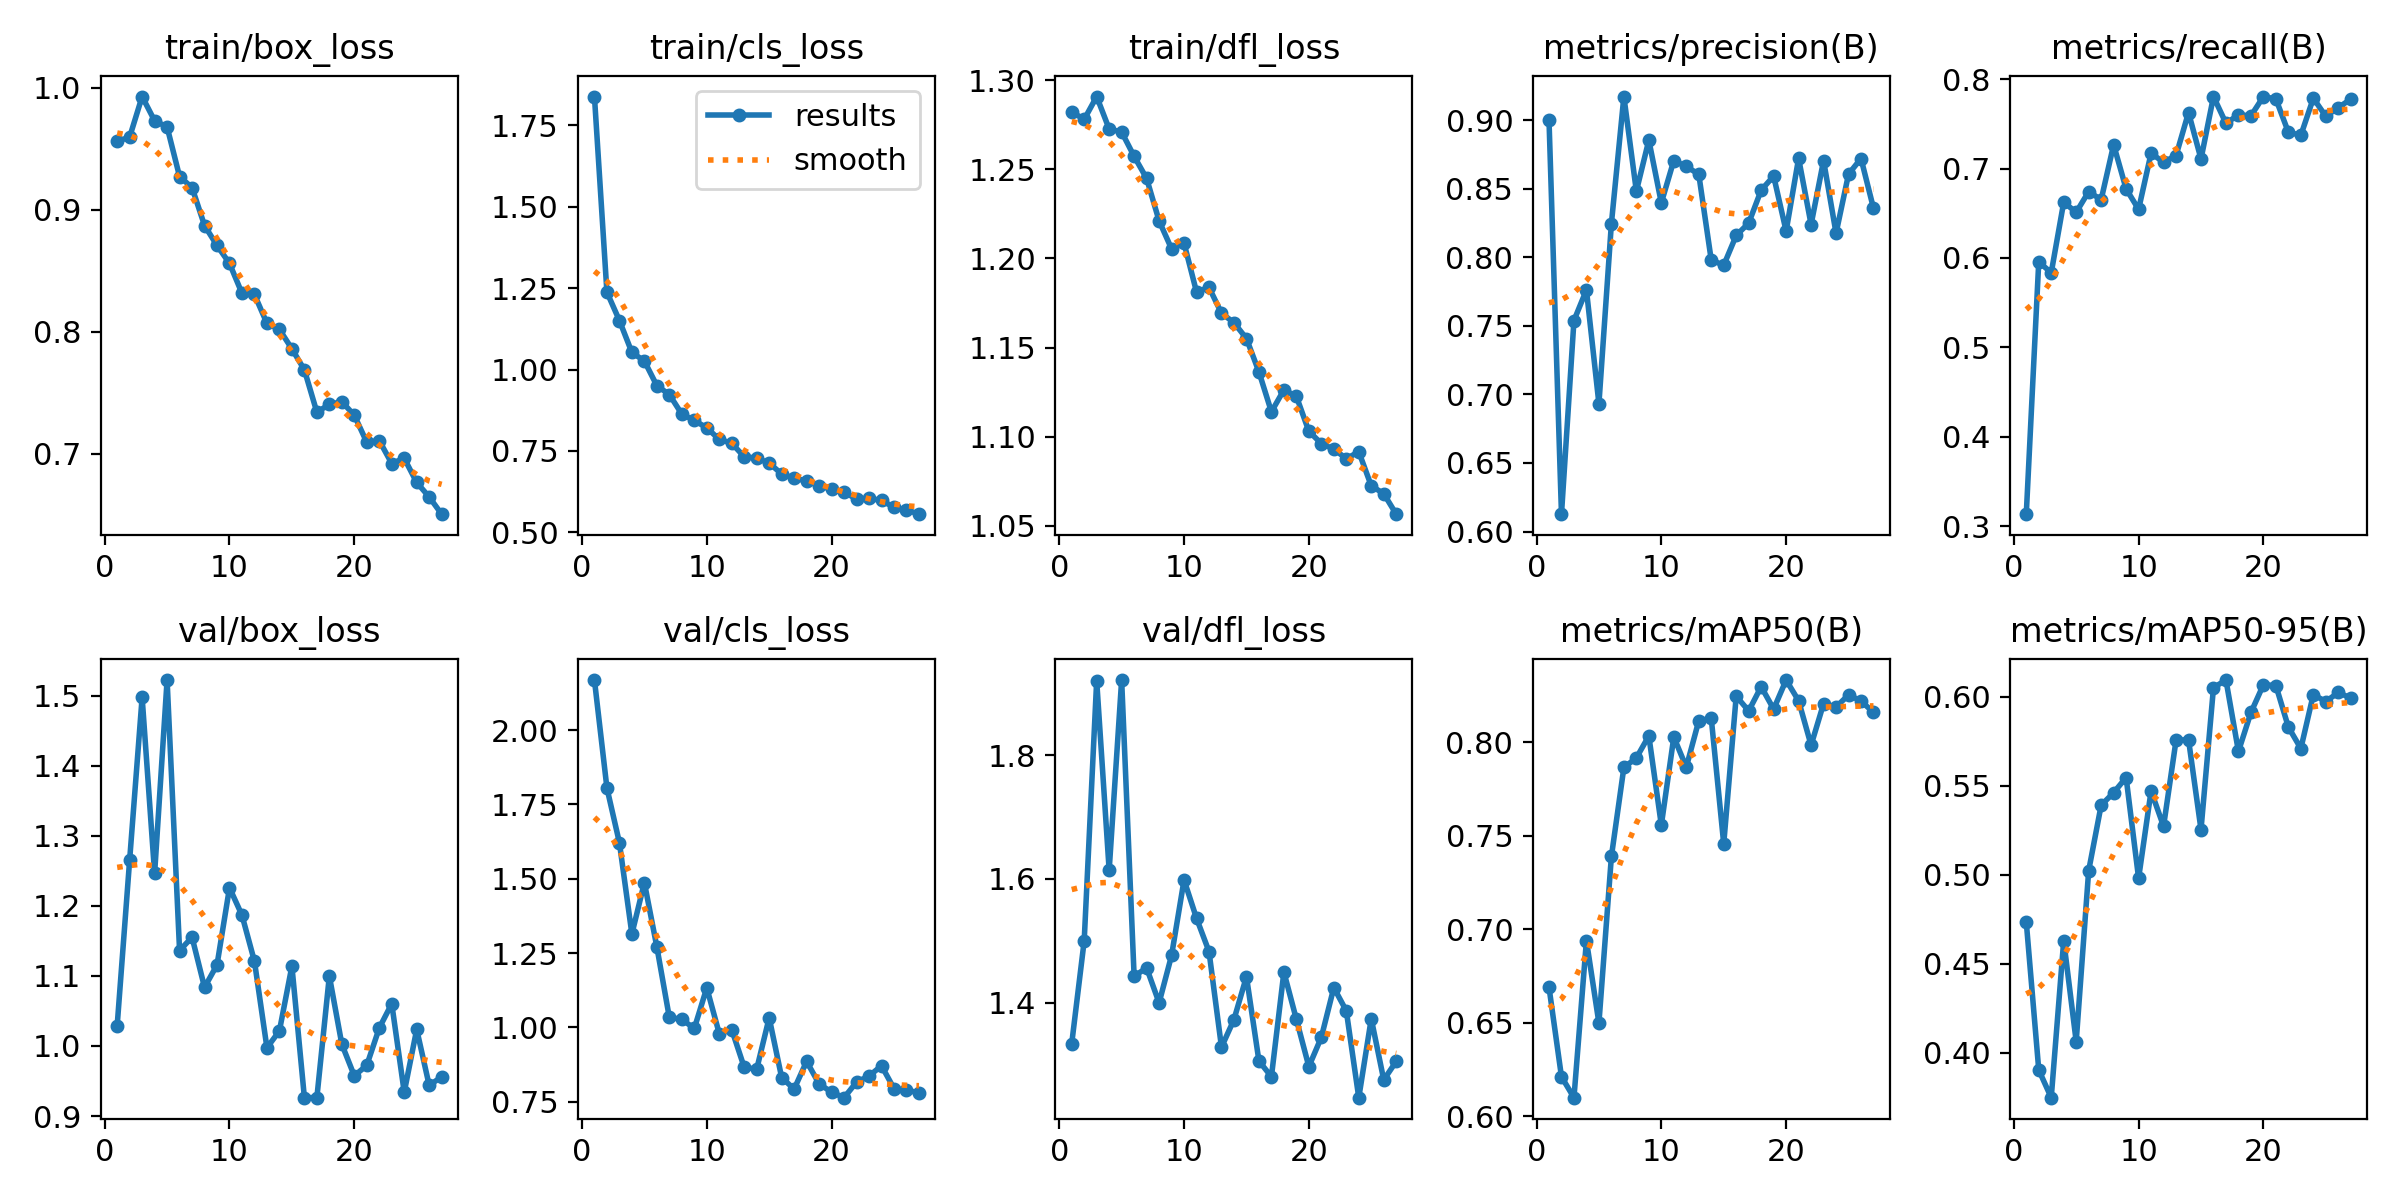

Data behind this chart, as committed beside it:
epoch, train/box_loss, train/cls_loss, train/dfl_loss, metrics/precision(B), metrics/recall(B), metrics/mAP50(B), metrics/mAP50-95(B), val/box_loss, val/cls_loss, val/dfl_loss, lr/pg0, lr/pg1, lr/pg2
1, 0.9558, 1.838, 1.282, 0.9003, 0.3134, 0.669, 0.4735, 1.029, 2.168, 1.333, 0.0005467, 0.0005467, 0.0005467
2, 0.9594, 1.238, 1.278, 0.6127, 0.5957, 0.621, 0.3904, 1.266, 1.805, 1.5, 0.001092, 0.001092, 0.001092
3, 0.9926, 1.151, 1.291, 0.7539, 0.5834, 0.6098, 0.3748, 1.498, 1.621, 1.921, 0.001625, 0.001625, 0.001625
4, 0.9728, 1.053, 1.273, 0.7762, 0.6623, 0.694, 0.4631, 1.246, 1.314, 1.614, 0.001618, 0.001618, 0.001618
5, 0.9677, 1.026, 1.271, 0.6932, 0.651, 0.6498, 0.4063, 1.523, 1.487, 1.922, 0.001601, 0.001601, 0.001601
6, 0.927, 0.9505, 1.257, 0.8247, 0.6741, 0.739, 0.5023, 1.136, 1.271, 1.442, 0.001584, 0.001584, 0.001584
7, 0.918, 0.9233, 1.245, 0.9173, 0.6651, 0.7866, 0.5391, 1.155, 1.034, 1.456, 0.001568, 0.001568, 0.001568
8, 0.8869, 0.8633, 1.221, 0.8482, 0.7266, 0.7917, 0.5462, 1.084, 1.027, 1.399, 0.001551, 0.001551, 0.001551
9, 0.8706, 0.8438, 1.205, 0.8855, 0.6772, 0.8035, 0.5547, 1.116, 0.9964, 1.476, 0.001535, 0.001535, 0.001535
10, 0.8559, 0.8209, 1.209, 0.8397, 0.6543, 0.7558, 0.4981, 1.226, 1.133, 1.598, 0.001519, 0.001519, 0.001519
11, 0.8314, 0.7854, 1.181, 0.8706, 0.7171, 0.8029, 0.5471, 1.187, 0.9794, 1.536, 0.001502, 0.001502, 0.001502
12, 0.8304, 0.7735, 1.184, 0.8663, 0.707, 0.7868, 0.5273, 1.121, 0.9927, 1.482, 0.001486, 0.001486, 0.001486
13, 0.8067, 0.7322, 1.169, 0.8606, 0.7145, 0.8116, 0.5756, 0.9974, 0.8658, 1.328, 0.001469, 0.001469, 0.001469
14, 0.8017, 0.728, 1.164, 0.798, 0.7626, 0.813, 0.576, 1.022, 0.8597, 1.372, 0.001453, 0.001453, 0.001453
15, 0.7858, 0.7127, 1.155, 0.7942, 0.7106, 0.7457, 0.5254, 1.114, 1.032, 1.442, 0.001436, 0.001436, 0.001436
16, 0.7686, 0.6793, 1.136, 0.8159, 0.7805, 0.8248, 0.6052, 0.9264, 0.8314, 1.305, 0.001419, 0.001419, 0.001419
17, 0.7339, 0.6666, 1.114, 0.825, 0.7506, 0.8169, 0.6095, 0.9262, 0.7926, 1.28, 0.001403, 0.001403, 0.001403
18, 0.7403, 0.6577, 1.126, 0.849, 0.76, 0.8299, 0.5694, 1.1, 0.886, 1.449, 0.001386, 0.001386, 0.001386
19, 0.7425, 0.6434, 1.123, 0.8593, 0.7589, 0.8179, 0.5912, 1.002, 0.8099, 1.373, 0.00137, 0.00137, 0.00137
20, 0.7314, 0.6324, 1.103, 0.8191, 0.7804, 0.8334, 0.6069, 0.9574, 0.7825, 1.296, 0.001353, 0.001353, 0.001353
21, 0.7092, 0.6243, 1.096, 0.8722, 0.7778, 0.8224, 0.6064, 0.9724, 0.7637, 1.344, 0.001337, 0.001337, 0.001337
22, 0.7106, 0.602, 1.093, 0.8239, 0.7406, 0.7986, 0.583, 1.026, 0.8162, 1.424, 0.00132, 0.00132, 0.00132
23, 0.6918, 0.6041, 1.088, 0.8706, 0.7371, 0.8208, 0.571, 1.06, 0.8365, 1.387, 0.001304, 0.001304, 0.001304
24, 0.6961, 0.5983, 1.092, 0.8175, 0.7786, 0.819, 0.6013, 0.934, 0.8712, 1.246, 0.001287, 0.001287, 0.001287
25, 0.6763, 0.5767, 1.073, 0.8607, 0.7583, 0.8255, 0.5973, 1.024, 0.7944, 1.374, 0.001271, 0.001271, 0.001271
26, 0.6644, 0.5692, 1.068, 0.8721, 0.7681, 0.8222, 0.6025, 0.9437, 0.7886, 1.275, 0.001254, 0.001254, 0.001254
27, 0.6503, 0.5558, 1.057, 0.8357, 0.7776, 0.8161, 0.5993, 0.956, 0.7805, 1.305, 0.001238, 0.001238, 0.001238
